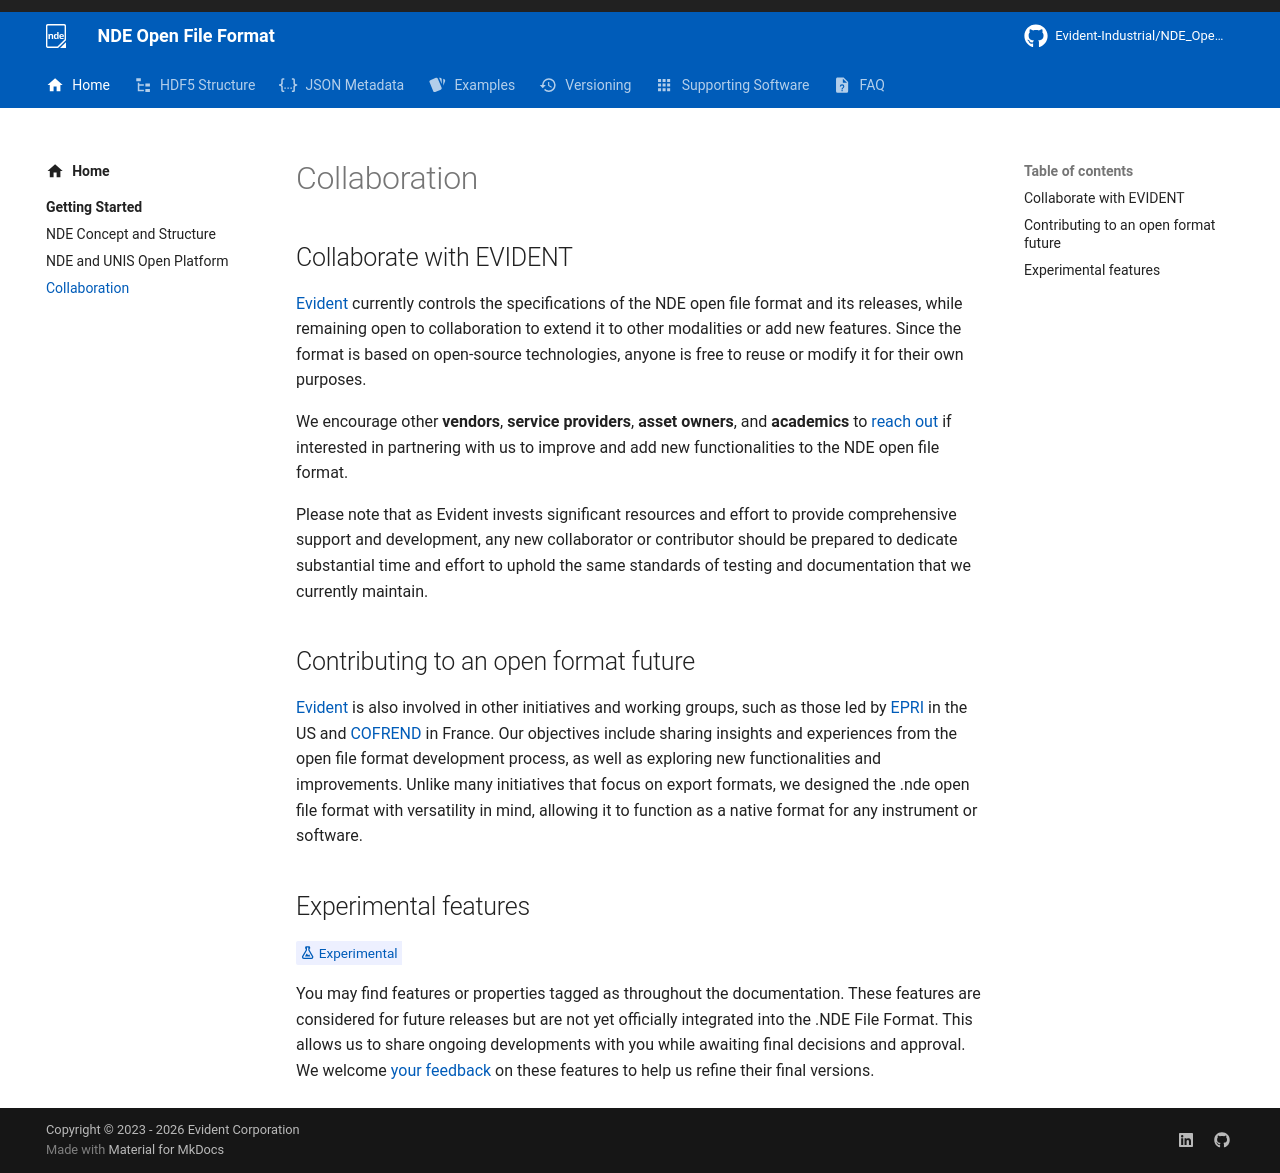

repository: Evident-Industrial/NDE_Open_File_Format · page: 4.3/getting-started/collaboration/index.html · generator: mkdocs

# Collaboration

## Collaborate with EVIDENT

[Evident](https://ims.evidentscientific.com/en/) currently controls the specifications of the NDE open file format and its releases, while remaining open to collaboration to extend it to other modalities or add new features. Since the format is based on open-source technologies, anyone is free to reuse or modify it for their own purposes.

We encourage other **vendors**, **service providers**, **asset owners**, and **academics** to [reach out](mailto:nde_support@evidentscientific.com) if interested in partnering with us to improve and add new functionalities to the NDE open file format. 

Please note that as Evident invests significant resources and effort to provide comprehensive support and development, any new collaborator or contributor should be prepared to dedicate substantial time and effort to uphold the same standards of testing and documentation that we currently maintain.

## Contributing to an open format future 

[Evident](https://ims.evidentscientific.com/en/) is also involved in other initiatives and working groups, such as those led by [EPRI](https://www.epri.com/) in the US and [COFREND](https://www.cofrend.com/) in France. Our objectives include sharing insights and experiences from the open file format development process, as well as exploring new functionalities and improvements. Unlike many initiatives that focus on export formats, we designed the .nde open file format with versatility in mind, allowing it to function as a native format for any instrument or software.

## Experimental features

<!-- md:flag experimental --> 

You may find features or properties tagged as throughout the documentation. These features are considered for future releases but are not yet officially integrated into the .NDE File Format. This allows us to share ongoing developments with you while awaiting final decisions and approval. We welcome [your feedback](mailto:nde_support@evidentscientific.com) on these features to help us refine their final versions.
